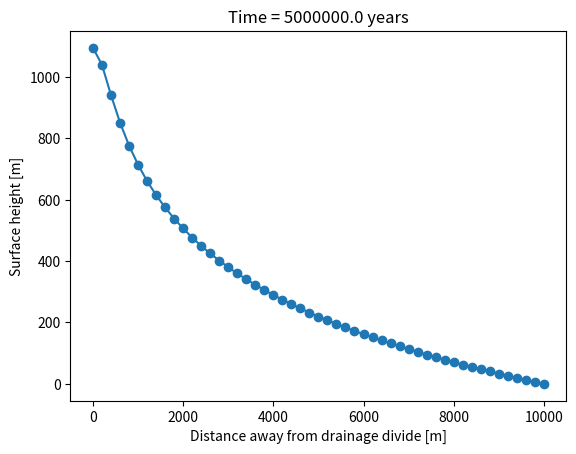

Generate this figure with matplotlib: (Note: this script raises an exception after producing the figure.)
# Translation of the matlab code 'erosion1d.m', published in (Simpson, 2017).
# This code use FEM to compute solution for 1D erosion equations

import os
import sys
import numpy as np
import matplotlib.pyplot as plt
import scipy.sparse as sp

year = 60*60*24*365

###############################################################################
# physical parameters

Lx = 1e4        # length of spatial domain [m]
w = 1e-3 / year # uplift source term [m.s⁻¹]
c0 = 1e-8       # linear "hillslope" erosion coefficient [m².s⁻¹]
rexp = 2        # fluvial erosion exponent r (discharge term)
mexp = 1        # fluvial erosion exponent m (slope term)
c = 1e-13       # fluvial erosion coefficient [m^(2-rexp).s⁻¹]

###############################################################################
# numerical parameters

dt = 1000 * year  # time step [s]
tolerance = 1e-3  # error tolerance [-]
ntime = 5000      # number of time step
nel = 50          # number of elements
m = 2             # number of nodes per elements
N = nel+1        # total number of nodes
dx = Lx/nel       # element size
nqel = 2           # number of integration points

###############################################################################
# mesh nodes

g_coord = np.arange(0, Lx+dx, dx) # spatial domain (1D mesh)

###############################################################################
# connectivity



###############################################################################
# integration data
points = np.array([-np.sqrt(1/3),np.sqrt(1/3)]) # position of the Gauss points
wts = np.array([1,1]) # Gauss-Legendre weights

qcoords_r=np.array([-np.sqrt(1/3),np.sqrt(1/3)],dtype=np.float64)
qweights = np.array([1,1],dtype=np.float64) 


# shape function and their derivatives (both in local coordinates)
# evaluated at the Gauss integration points
fun_s = np.zeros(shape=(nqel,2))
der_s = np.zeros(shape=(nqel,2))
for k in range(0,nqel):
    fun_s[k] = [ (1-points[k]) /2 , (1+points[k]) /2] # N1 and N2
    der_s[k] = [-1/2 , 1/2] # dN1.xi dN2/xi

# Dirichlet boundary condition
# bcdof = nn-1 # will take the last row by default (index -1) TODO: rework to work with sparse matrix for speed
bcval = 0 # boundary value

# define connectivity and equation numbering
g_num = np.zeros((m,nel), dtype=int) # initialisation
g_num[0] = np.arange(0,N-1)
g_num[1] = np.arange(1,N)

#******************************************************************************
#******************************************************************************
# time loop #
#******************************************************************************
#******************************************************************************


# initialisation
b = np.zeros(N) # system rhs vector initialisation
displ = np.zeros(N) # initial solution array
displ0 = displ # solution at n time
time = 0 # initialisation of time

for i in range(1,ntime+1):
    time = time + dt # time counter
    error = 1 # error reset
    while error >= tolerance: # start of nonlinear iteration

        # matrix assembly
        ff = np.zeros(N) # system load vector
        lhs = np.zeros((N,N)) # system lhs matrix
        rhs = np.zeros((N,N)) # system rhs matrix

        for iel in range(nel): # loop over elements
            num_temp = g_num[:, iel] # retrieve equation number
            num = slice(num_temp[0], num_temp[1]+1) # storing slice for equation number
            dx = np.abs(np.diff(g_coord[num])).item() # length of element
            MM = np.zeros((m,m)) # reinitialise MM (mass matrix)
            KM = np.zeros((m,m)) # reinitialise KM (stiffness matrix)
            F = np.zeros(m) # reinitialise F (load vector)
            for k in range(nqel): # integrate element matrix
                fun = fun_s[k, :] # retrieve shape function
                der = der_s[k, :] # retrieve shape fun. der.
                detjac = dx/2 # det. of the Jacobian
                invjac = 2/dx # inv of the Jacobian
                deriv = der * invjac # shape function derivative in global coordinates
                xk = fun @ g_coord[num] # x coord. at int. pt. k
                S = np.abs(deriv @ displ[num]) # topographic slope
                kappa = c0 + c * xk**rexp * S**(mexp - 1) # diffusivity
                dwt = detjac * wts[k] # multiplier
                MM = MM + fun[:,None]*fun * dwt # mass matrix
                    # note that python will not tranpose 1d array so we this is why we add a dimension
                KM+= deriv[:,None] * kappa * deriv * dwt # stuffness matrix
                F+=  w * fun * dwt # load vector
            #end for

            #boundary conditions

            #assembly

            lhs[num, num] = lhs[num, num] + MM / dt + KM # assemble lhs
            rhs[num, num] = rhs[num, num] + MM / dt # assemble rhs
            ff[num] = ff[num] + F # assemble load vector
        #end while 
        b = rhs @ displ0 + ff # form rhs vector

        # impose boundary condition
        lhs[-1, :] = 0 # zero the relevant equations
        lhs[-1,-1] = 1 # place 1 on boundary position of diagonal
        b[-1] = bcval # set boundary value
        displ_tmp = displ.copy() # store previous solution
        displ = np.linalg.solve(lhs,b) # compute new solution of system eq.
        error = max(abs(displ-displ_tmp)) / max(abs(displ)) # compute error
        print('Time step: ', i, '| Error: ', error)
    displ0 = displ.copy() # save solution from last step

if (i % 100 == 0):
   fig = plt.figure()
   ax = fig.add_subplot(1, 1, 1)
   ax.set_title('Time = ' + str(time/year) + ' years')
   ax.set_xlabel('Distance away from drainage divide [m]')
   ax.set_ylabel('Surface height [m]')
   ax.plot(g_coord, displ, 'o-')
   plt.savefig('solution'+str(i)+'.pdf', bbox_inches='tight')
   #plt.show()

   np.savetxt('solution_'+str(i)+'.ascii',np.array([x,displ]).T)

